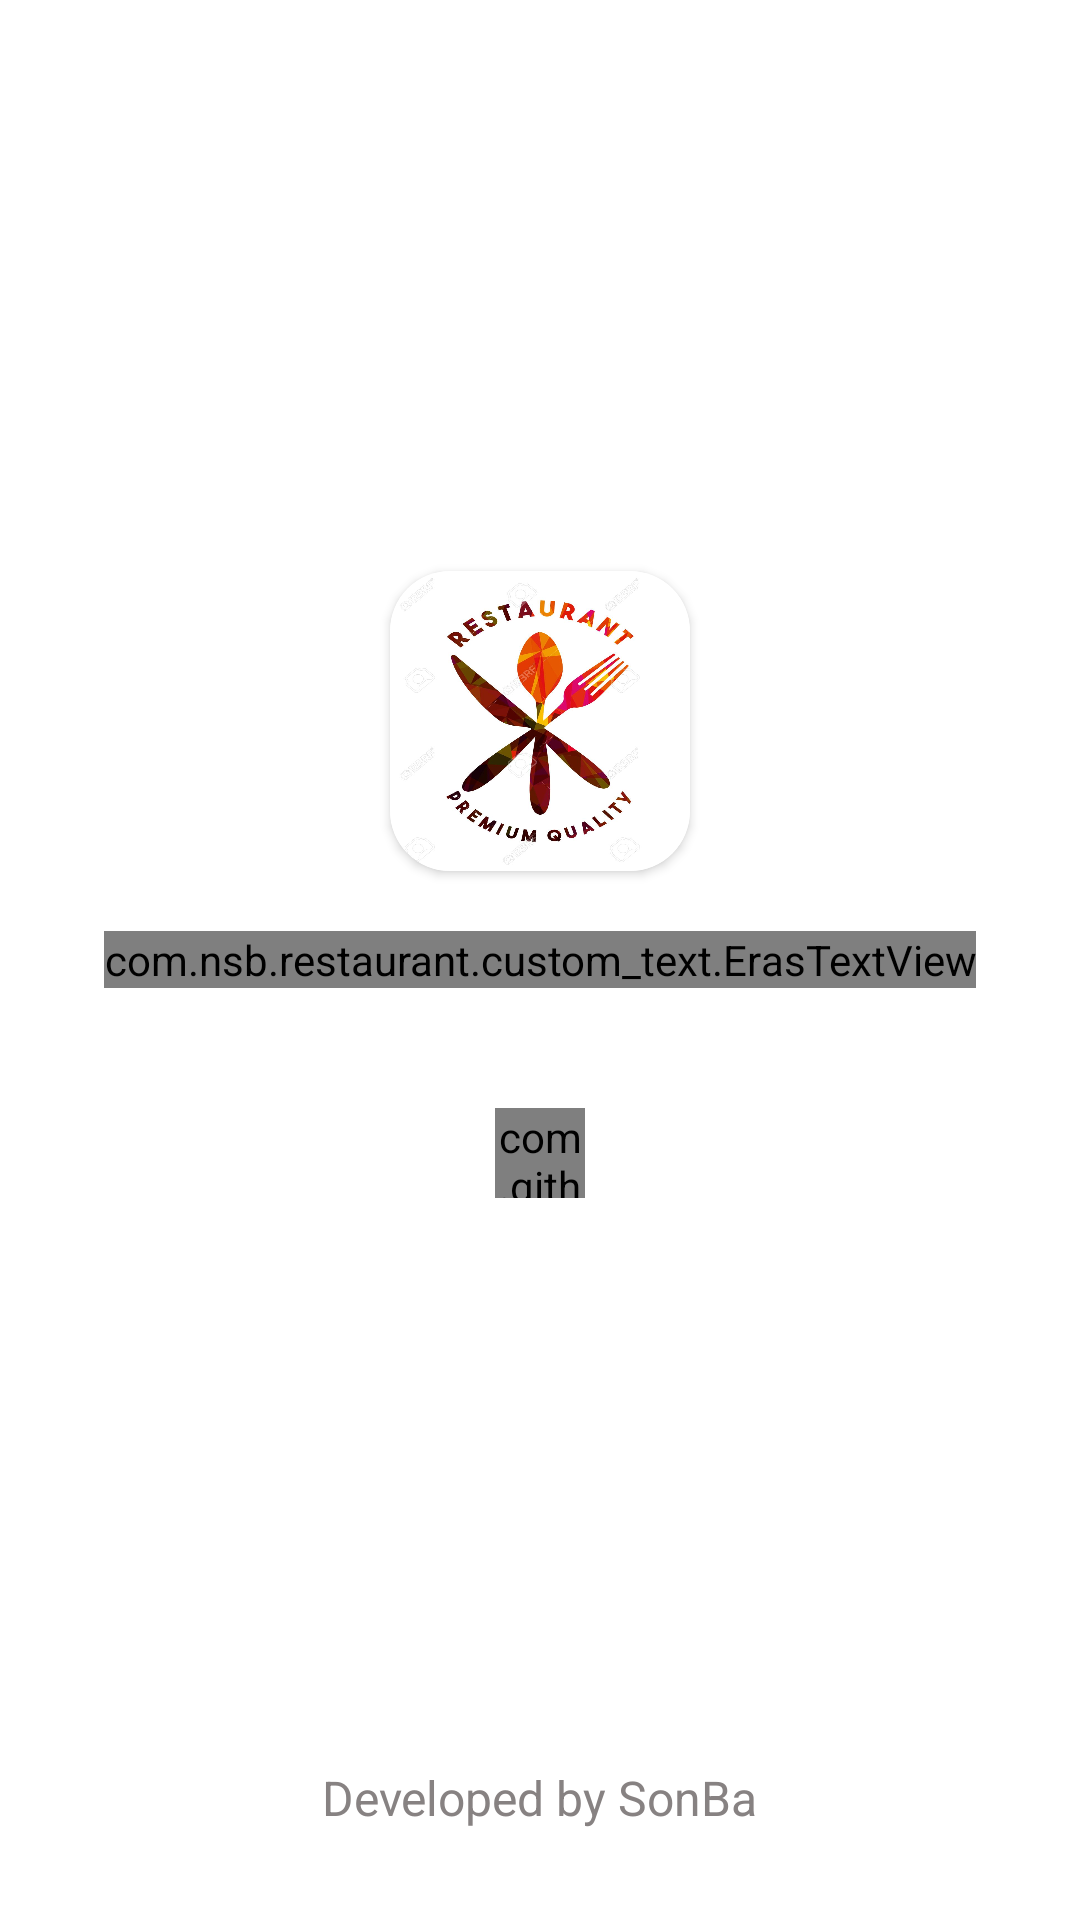

Android layout source for this screen:
<!-- AndroidManifest.xml: application theme Theme.Restaurant -->
<!-- res/layout/activity_splash.xml -->
<?xml version="1.0" encoding="utf-8"?>
<RelativeLayout xmlns:android="http://schemas.android.com/apk/res/android"
    xmlns:app="http://schemas.android.com/apk/res-auto"
    xmlns:tools="http://schemas.android.com/tools"
    android:layout_width="match_parent"
    android:layout_height="match_parent"
    android:background="@color/white"
    tools:context=".activity.SplashActivity">

    <androidx.cardview.widget.CardView
        android:id="@+id/cvImage"
        android:layout_width="wrap_content"
        android:layout_height="wrap_content"
        android:layout_centerHorizontal="true"
        android:layout_above="@id/textNameRestaurant"
        android:layout_marginBottom="20dp"
        app:cardCornerRadius="20dp">

        <ImageView
            android:layout_width="100dp"
            android:layout_height="100dp"
            android:scaleType="fitXY"
            android:src="@drawable/image_background" />
    </androidx.cardview.widget.CardView>

    <com.nsb.restaurant.custom_text.ErasTextView
        android:id="@+id/textNameRestaurant"
        android:layout_width="wrap_content"
        android:layout_height="wrap_content"
        android:layout_centerInParent="true"
        android:text="Bali Restaurant"
        android:textColor="@color/black"
        android:textSize="30sp" />

    <com.github.ybq.android.spinkit.SpinKitView
        android:id="@+id/pbLoading"
        style="@style/SpinKitView.CubeGrid"
        android:layout_width="30dp"
        android:layout_height="30dp"
        android:layout_below="@id/textNameRestaurant"
        android:layout_centerHorizontal="true"
        android:layout_marginTop="40dp"
        app:SpinKit_Color="@color/primary" />

    <TextView
        android:id="@+id/textCopyRight"
        android:layout_width="wrap_content"
        android:layout_height="wrap_content"
        android:layout_alignParentBottom="true"
        android:layout_centerHorizontal="true"
        android:layout_marginBottom="30dp"
        android:text="Developed by SonBa"
        android:textColor="@color/text"
        android:textSize="16sp" />

</RelativeLayout>
<!-- resources referenced by this layout -->
<resources>
  <color name="black">#FF000000</color>
  <color name="primary">#1C2E46</color>
  <color name="text">#878282</color>
  <color name="white">#FFFFFFFF</color>
  <!-- drawable image_background: jpg bitmap (drawable, 97509 bytes) -->
  <style name="Theme.Restaurant" parent="Theme.MaterialComponents.DayNight.NoActionBar">
          <item name="colorPrimary">@color/teal</item>
          <item name="colorPrimaryVariant">@color/yellow</item>
          <item name="bottomSheetDialogTheme">@style/AppBottomSheetDialogTheme</item>
          <item name="android:windowBackground">@color/background</item>
          <item name="android:statusBarColor">@color/white</item>
      </style>
  <color name="teal">#0a6a69</color>
  <color name="yellow">#FFC107</color>
  <style name="AppBottomSheetDialogTheme" parent="Theme.Design.Light.BottomSheetDialog">
          <item name="bottomSheetStyle">@style/AppModalStyle</item>
      </style>
  <color name="background">#F2F4F4</color>
  <style name="AppModalStyle" parent="Widget.Design.BottomSheet.Modal">
          <item name="android:background">@drawable/background_bottom_amount_people</item>
      </style>
  <!-- drawable background_bottom_amount_people (drawable) -->
  <?xml version="1.0" encoding="utf-8"?>
  <shape xmlns:android="http://schemas.android.com/apk/res/android"
      android:shape="rectangle">
      <solid android:color="@color/background" />
      <corners
          android:topLeftRadius="30dp"
          android:topRightRadius="30dp" />
      <padding
          android:left="10dp"
          android:right="10dp"
          android:top="10dp"
          android:bottom="10dp"/>
  </shape>
</resources>
